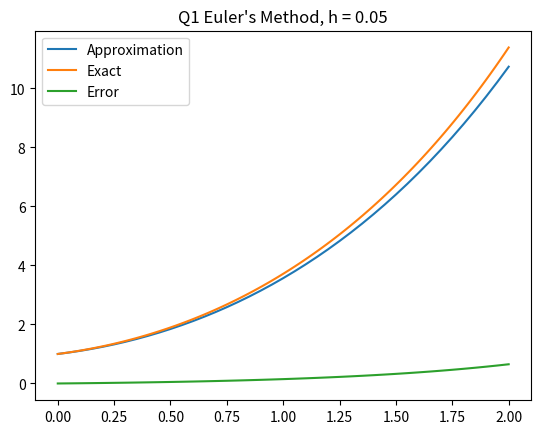
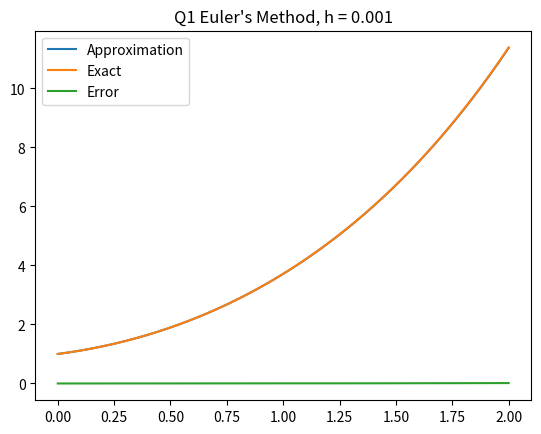
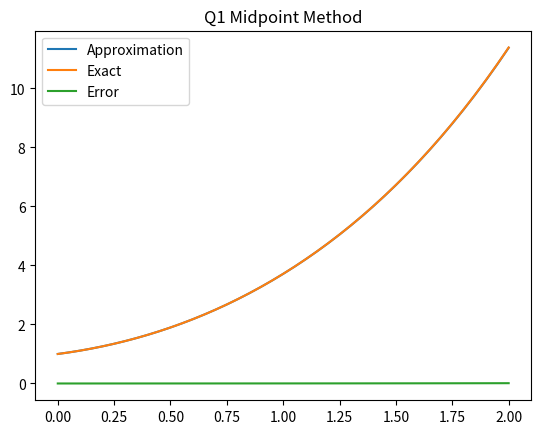
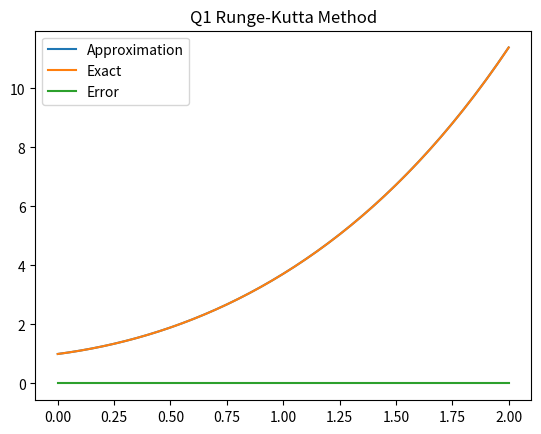
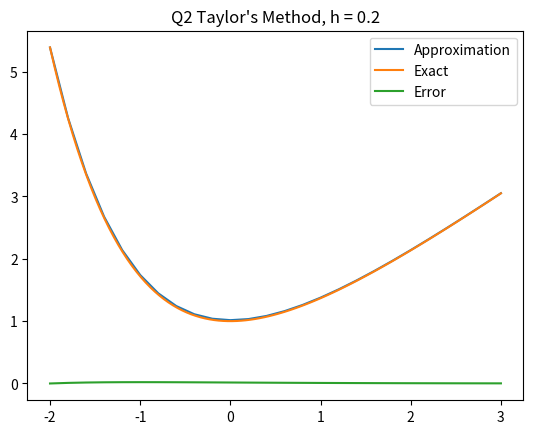
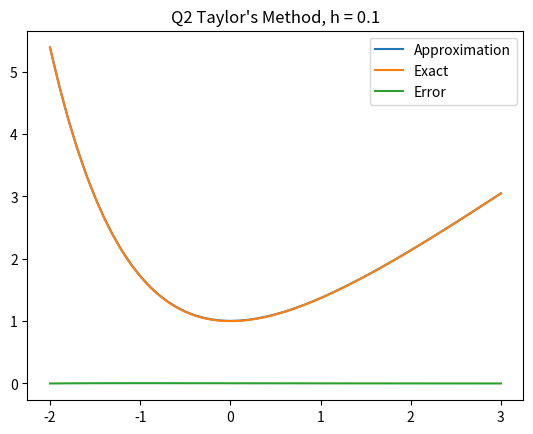
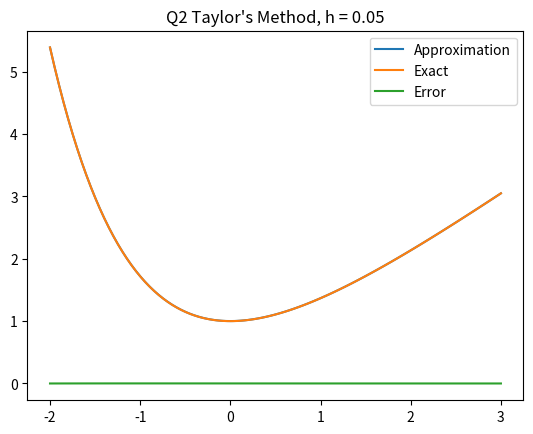
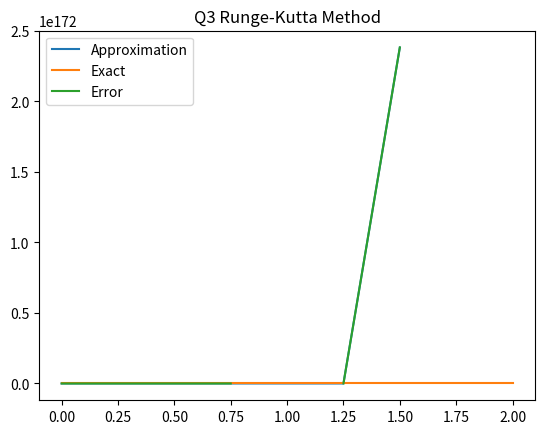
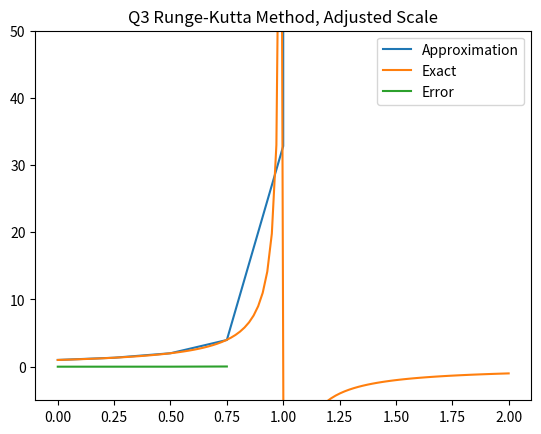
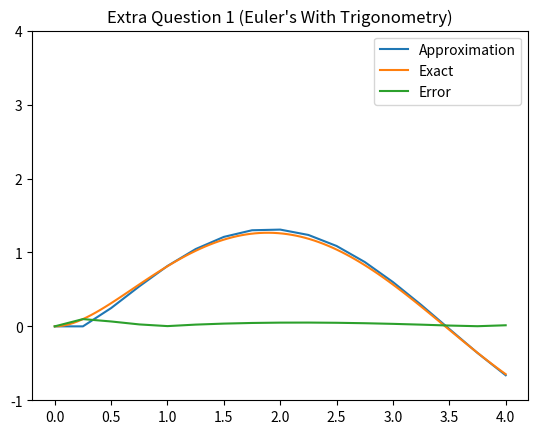
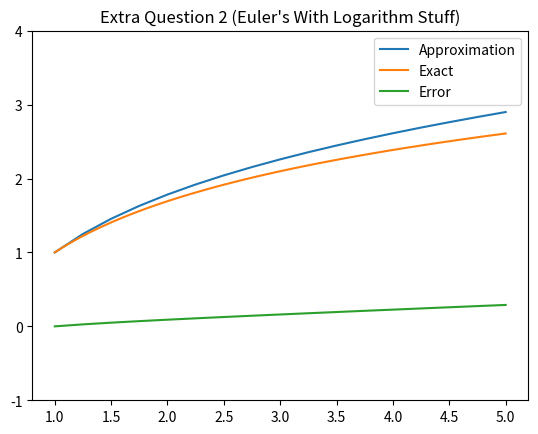
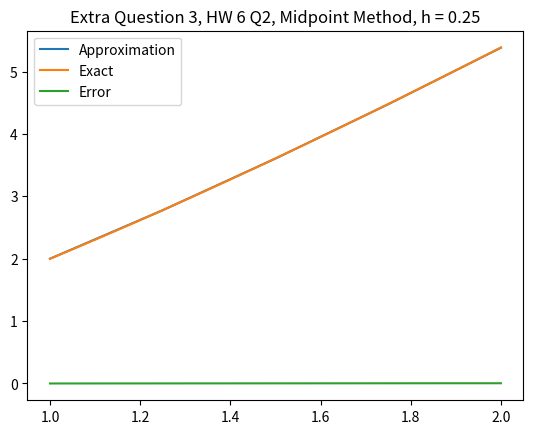
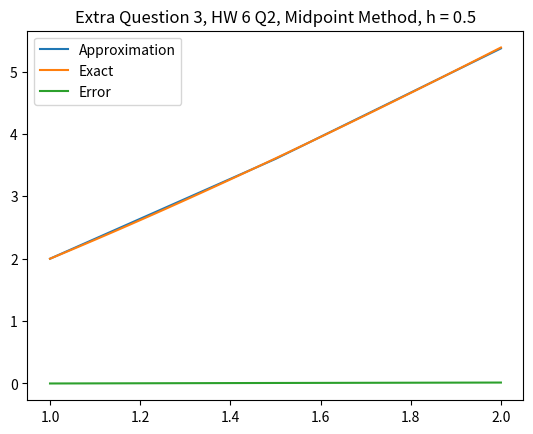
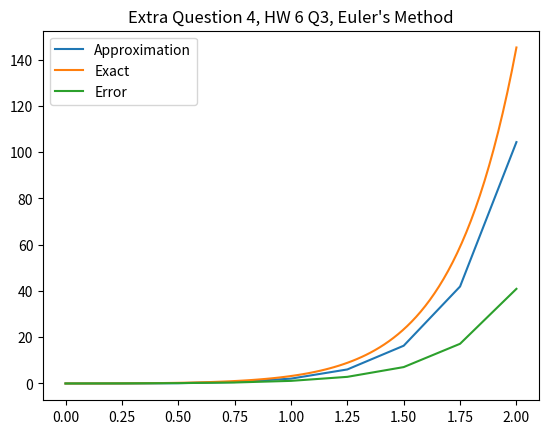
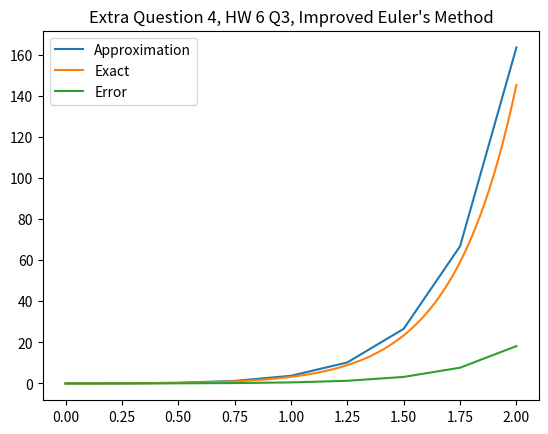
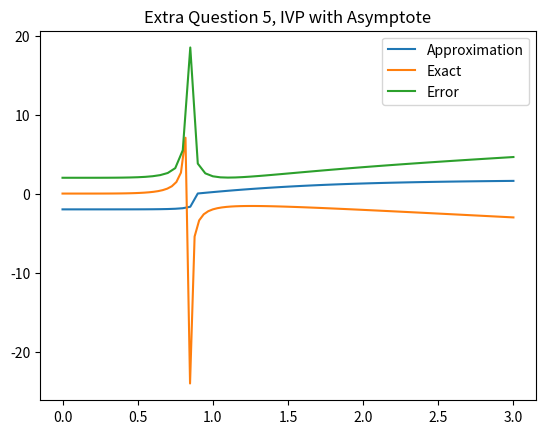

These figures' Python source, in order:
# +---------------------------------------------------------------------------+
#
# Group Project #3 Methods for First-Order ODEs
# [redacted]
# Description:  Uses iterative formulas to estimate answers to initial value problems.
#               Implement Euler's Method, Midpoint Method, and Runge-Kutta Method.
#
# +---------------------------------------------------------------------------+

import matplotlib.pyplot as plt
import numpy as np
import math



#
#   Euler's Method
#   Description:
#       Implements Euler's method to approximate initial value problems.
#   Parameters:
#       func: A given function f(x, y) to evaluate.
#       x0: Initial x value.
#       y0: Initial y value.
#       start: The start point of the interval.
#       end: The ending point of the interval.
#       h: The size of each sub-interval.
#       exact: The exact function f(x).
#   Output:
#       xVals: An array that contains the estimated x values.
#       yVals: An array that contains the estimated y values.
#       error: An array that contains the difference between the estimated and exact values.
#
def eulers(func, x0, y0, start, end, h, exact):
    #Initializes the arrays with the given initial parameters.
    xVals = [x0]
    yVals = [y0]
    error = [exact(x0) - y0]
    
    #Iterates from the start to the end with step size h.
    for i in np.arange(start, end, h):
        #Fetches the rightmost values in the arrays, and stores them into x and y.
        x = xVals[-1]
        y = yVals[-1]
        
        #Euler's formula.
        try:
            yn = y + h * func(x, y)
        except ZeroDivisionError:
            yn = y
        
        #Appends the new values to the arrays.
        xVals.append(x + h)
        yVals.append(yn)
        error.append(abs(exact(x + h) - yn))

    return xVals, yVals, error



#
#   Improved Euler's Method
#   Description:
#       Implements the Improved Euler's method to approximate initial value problems.
#   Parameters:
#       func: A given function f(x, y) to evaluate.
#       x0: Initial x value.
#       y0: Initial y value.
#       start: The start point of the interval.
#       end: The ending point of the interval.
#       h: The size of each sub-interval.
#       exact: The exact function f(x).
#   Output:
#       xVals: An array that contains the estimated x values.
#       yVals: An array that contains the estimated y values.
#       error: An array that contains the difference between the estimated and exact values.
#
def improvedEulers(func, x0, y0, start, end, h, exact):
    #Initializes the arrays with the given initial parameters.
    xVals = [x0]
    yVals = [y0]
    error = [exact(x0) - y0]
    
    #Iterates from the start to the end with step size h.
    for i in np.arange(start, end, h):
        #Fetches the rightmost values in the arrays, and stores them into x and y.
        x = xVals[-1]
        y = yVals[-1]
        
        #Improved Euler's formula
        yn = y + h / 2 * (func(x, y) + func(x + h, y + h * func(x, y)))
        
        #Appends the new values to the arrays.        
        xVals.append(x + h)
        yVals.append(yn)
        error.append(abs(exact(x + h) - yn))
        
    return xVals, yVals, error



#
#   Midpoint Method
#   Description:
#       Implements the Midpoint method to approximate initial value problems.
#   Parameters:
#       func: A given function f(x, y) to evaluate.
#       x0: Initial x value.
#       y0: Initial y value.
#       start: The start point of the interval.
#       end: The ending point of the interval.
#       h: The size of each sub-interval.
#       exact: The exact function f(x).
#   Output:
#       xVals: An array that contains the estimated x values.
#       yVals: An array that contains the estimated y values.
#       error: An array that contains the difference between the estimated and exact values.
#
def midpoint(func, x0, y0, start, end, h, exact):
    #Initializes the arrays with the given initial parameters.
    xVals = [x0]
    yVals = [y0]
    error = [exact(x0) - y0]
    
    #Iterates from the start to the end with step size h.
    for i in np.arange(start, end, h):
        #Fetches the rightmost values in the arrays, and stores them into x and y.
        x = xVals[-1]
        y = yVals[-1]

        #The Midpoint formula.        
        yn = y + h * func(x + h / 2, y + h / 2 * func(x, y))
        
        #Appends the new values to the arrays.
        xVals.append(x + h)
        yVals.append(yn)
        error.append(abs(exact(x + h) - yn))

    return xVals, yVals, error


#
#   Runge-Kutta Method (4th Order)
#   Description:
#       Implements the Runge-Kutta method (4th Order) to approximate initial value problems.
#   Parameters:
#       func: A given function f(x, y) to evaluate.
#       x0: Initial x value.
#       y0: Initial y value.
#       start: The start point of the interval.
#       end: The ending point of the interval.
#       h: The size of each sub-interval.
#       exact: The exact function f(x).
#   Output:
#       xVals: An array that contains the estimated x values.
#       yVals: An array that contains the estimated y values.
#       error: An array that contains the difference between the estimated and exact values.
#
def rungeKutta(func, x0, y0, start, end, h, exact):
    #Initializes the arrays with the given initial parameters.
    xVals = [x0]
    yVals = [y0]
    error = [exact(x0) - y0]
    
    #Iterates from the start to the end with step size h.
    for i in np.arange(start, end, h):
        #Fetches the rightmost values in the arrays, and stores them into x and y.
        x = xVals[-1]
        y = yVals[-1]
        
        #Handles some exceptions (asymptotes and overflows)
        try:
            #Sets the four k values, as given by the Runge-Kutta formula.
            k1 = h * func(x, y)
            k2 = h * func(x + (h / 2), y + (1 / 2) * k1)
            k3 = h * func(x + (h / 2), y + (1 / 2) * k2)
            k4 = h * func(x + h, y + k3)
            
            #The iterative formula.
            yn = y + (1 / 6) * (k1 + 2 * k2 + 2 * k3 + k4)
            
            #Appends the new values to the arrays.
            xVals.append(x + h)
            yVals.append(yn)
            error.append(abs(exact(x + h) - yn))
            
        # Question 3 has an asymptote at 1
        except ZeroDivisionError:
            error.append(float('inf') - yn)
            
        # Possibility of an overflow error with question 3
        except OverflowError:
            break

    return xVals, yVals, error
    
    
    
#
#   Taylor's Method (2nd Order)
#   Description:
#       Implements Taylor's method (2nd Order) to approximate initial value problems.
#   Parameters:
#       func: A given function f(x, y) to evaluate.
#       funcX: The partial derivative of func with respect to x.
#       funcY: The partial derivative of func with respect to y.
#       x0: Initial x value.
#       y0: Initial y value.
#       start: The start point of the interval.
#       end: The ending point of the interval.
#       h: The size of each sub-interval.
#       exact: The exact function f(x).
#   Output:
#       xVals: An array that contains the estimated x values.
#       yVals: An array that contains the estimated y values.
#       error: An array that contains the difference between the estimated and exact values.
#
def taylors(func, funcX, funcY, x0, y0, start, end, h, exact):
    #Initializes the arrays with the given initial parameters.
    xVals = [x0]
    yVals = [y0]
    error = [exact(x0) - y0]
    
    #Iterates from the start to the end with step size h.
    for i in np.arange(start, end, h):
        #Fetches the rightmost values in the arrays, and stores them into x and y.
        x = xVals[-1]
        y = yVals[-1]
        
        #The formula for Taylor's Method Order 2.
        yn = y + func(x, y) * h + (h ** 2 / 2) * (funcX(x, y) + funcY(x, y) * func(x, y))
        
        #Appends the new values to the arrays.
        xVals.append(x + h)
        yVals.append(yn)
        error.append(abs(exact(x + h) - yn))

    return xVals, yVals, error





if __name__ == "__main__":

    # Question 1 --------------------------------------------------------------

    q1ivp = lambda x, y: y + 2 * x - x ** 2
    q1exact = lambda x: x ** 2 + math.e ** x
    
    q1x0 = 0
    q1y0 = 1
    q1start = 0
    q1end = 2
    q1h = 0.05
    
    q1xExact = np.linspace(q1start, q1end, 100)
    q1yExact = [q1exact(x) for x in q1xExact]
    
    
    
    #Euler's
    q1xEuler, q1yEuler, q1EulerError = eulers(q1ivp, q1x0, q1y0, q1start, q1end, q1h, q1exact)
    
    plt.figure()
    plt.plot(q1xEuler, q1yEuler)
    plt.plot(q1xExact, q1yExact)
    plt.plot(q1xEuler, q1EulerError)
    plt.legend(["Approximation", "Exact", "Error"])
    plt.title("Q1 Euler's Method, h = 0.05")
    
    print("Q1 Euler's Error, h = 0.05")
    for i in range(len(q1xEuler)):
        print(f"{q1xEuler[i]}: {q1EulerError[i]}")
        
        
    q1xEuler, q1yEuler, q1EulerError = eulers(q1ivp, q1x0, q1y0, q1start, q1end, .001, q1exact)
    
    plt.figure()
    plt.plot(q1xEuler, q1yEuler)
    plt.plot(q1xExact, q1yExact)
    plt.plot(q1xEuler, q1EulerError)
    plt.legend(["Approximation", "Exact", "Error"])
    plt.title("Q1 Euler's Method, h = 0.001")
    
    print("Q1 Euler's Error, h = 0.001")
    for i in range(len(q1xEuler)):
        print(f"{q1xEuler[i]}: {q1EulerError[i]}")
    
    
    
    #Midpoint
    q1xMidpoint, q1yMidpoint, q1MidpointError = midpoint(q1ivp, q1x0, q1y0, q1start, q1end, q1h, q1exact)
    
    plt.figure()
    plt.plot(q1xMidpoint, q1yMidpoint)
    plt.plot(q1xExact, q1yExact)
    plt.plot(q1xMidpoint, q1MidpointError)
    plt.legend(["Approximation", "Exact", "Error"])
    plt.title("Q1 Midpoint Method")
    
    print("\nQ1 Midpoint's Error")
    for i in range(len(q1xMidpoint)):
        print(f"{q1xMidpoint[i]}: {q1MidpointError[i]}")
    
    
    #Runge-Kutta
    q1xRunge, q1yRunge, q1RungeError = rungeKutta(q1ivp, q1x0, q1y0, q1start, q1end, q1h, q1exact)
    
    plt.figure()
    plt.plot(q1xRunge, q1yRunge)
    plt.plot(q1xExact, q1yExact)
    plt.plot(q1xMidpoint, q1RungeError)
    plt.legend(["Approximation", "Exact", "Error"])
    plt.title("Q1 Runge-Kutta Method")
    
    print("\nQ1 Runge-Kutta's Error")
    for i in range(len(q1xRunge)):
        print(f"{q1xRunge[i]}: {q1RungeError[i]}")
    
    
    
    # Question 2 --------------------------------------------------------------

    q2ivp = lambda x, y: -y + x + 1
    q2ivpDerX = lambda x, y: 1
    q2ivpDerY = lambda x, y: -1
    q2exact = lambda x: x + 1 / math.e ** x
    
    q2x0 = -2
    q2y0 = -2 + math.e ** 2
    q2start = -2
    q2end = 3
    
    q2xExact = np.linspace(q2start, q2end, 100)
    q2yExact = [q2exact(x) for x in q2xExact]
    
    
    
    # h = 0.2
    q2xTaylor1, q2yTaylor1, q2TalyorError1 = taylors(q2ivp, q2ivpDerX, q2ivpDerY, q2x0, q2y0, q2start, q2end, 0.2, q2exact)
    
    plt.figure()
    plt.plot(q2xTaylor1, q2yTaylor1)
    plt.plot(q2xExact, q2yExact)
    plt.plot(q2xTaylor1, q2TalyorError1)
    plt.legend(["Approximation", "Exact", "Error"])
    plt.title("Q2 Taylor's Method, h = 0.2")
    
    print("\nQ2 Taylors's Error, h = 0.2")
    for i in range(len(q2xTaylor1)):
        print(f"{q2xTaylor1[i]}: {q2TalyorError1[i]}")
    
    
    
    # h = 0.1
    q2xTaylor2, q2yTaylor2, q2TalyorError2 = taylors(q2ivp, q2ivpDerX, q2ivpDerY, q2x0, q2y0, q2start, q2end, 0.1, q2exact)
    
    plt.figure()
    plt.plot(q2xTaylor2, q2yTaylor2)
    plt.plot(q2xExact, q2yExact)
    plt.plot(q2xTaylor2, q2TalyorError2)
    plt.legend(["Approximation", "Exact", "Error"])
    plt.title("Q2 Taylor's Method, h = 0.1")
    
    print("\nQ2 Taylors's Error, h = 0.1")
    for i in range(len(q2xTaylor2)):
        print(f"{q2xTaylor2[i]}: {q2TalyorError2[i]}")
    
    
    
    # h = 0.05    
    q2xTaylor3, q2yTaylor3, q2TalyorError3 = taylors(q2ivp, q2ivpDerX, q2ivpDerY, q2x0, q2y0, q2start, q2end, 0.05, q2exact)
    
    plt.figure()
    plt.plot(q2xTaylor3, q2yTaylor3)
    plt.plot(q2xExact, q2yExact)
    plt.plot(q2xTaylor3, q2TalyorError3)
    plt.legend(["Approximation", "Exact", "Error"])
    plt.title("Q2 Taylor's Method, h = 0.05")
    
    print("\nQ2 Taylors's Error, h = 0.05")
    for i in range(len(q2xTaylor3)):
        print(f"{q2xTaylor3[i]}: {q2TalyorError3[i]}")
    
    
    
    # Question 3 --------------------------------------------------------------
    
    q3ivp = lambda x, y: y ** 2
    q3exact = lambda x: 1 / (1 - x)
    
    q3x0 = 0
    q3y0 = 1
    q3start = 0
    q3end = 2
    q3h = 0.25
    
    q3xExact = np.linspace(q3start, q3end, 100)
    q3yExact = [q3exact(x) for x in q3xExact]
    
    q3xRunge, q3yRunge, q3yRungeError = rungeKutta(q3ivp, q3x0, q3y0, q3start, q3end, q3h, q3exact)
    
    plt.figure()
    plt.plot(q3xRunge, q3yRunge)
    plt.plot(q3xExact, q3yExact)
    plt.plot(q3xRunge, q3yRungeError)
    plt.legend(["Approximation", "Exact", "Error"])
    plt.title("Q3 Runge-Kutta Method")
    
    plt.figure()
    plt.plot(q3xRunge, q3yRunge)
    plt.plot(q3xExact, q3yExact)
    plt.plot(q3xRunge, q3yRungeError)
    plt.legend(["Approximation", "Exact", "Error"])
    plt.title("Q3 Runge-Kutta Method, Adjusted Scale")
    plt.ylim(-5, 50)
    
    
    
    # Extras ------------------------------------------------------------------
    
    # Extra 1:
    print ("\nExtra IVP 1:")
    ext1ivp = lambda x, y: 4 * math.sin(x) - 3 * y
    ext1exact = lambda x: (2/5) * (math.e ** (-3*x) + 3 * math.sin(x) - math.cos(x))

    ext1x0 = 0
    ext1y0 = 0
    ext1start = 0
    ext1end = 4
    ext1h = 0.25

    ext1xExact = np.linspace(ext1start, ext1end, 100)
    ext1yExact = [ext1exact(x) for x in ext1xExact]

    ext1Eulerx, ext1Eulery, ext1EulerError = eulers(ext1ivp, ext1x0, ext1y0, ext1start, ext1end, ext1h, ext1exact)

    plt.figure()
    plt.plot(ext1Eulerx, ext1Eulery)
    plt.plot(ext1xExact, ext1yExact)
    plt.plot(ext1Eulerx, ext1EulerError)
    plt.legend(["Approximation", "Exact", "Error"])
    plt.title("Extra Question 1 (Euler's With Trigonometry)")
    plt.ylim(-1, 4)



    # Extra 2:
    print ("\nExtra IVP 1:")
    ext2ivp = lambda x, y: (y - math.log(x)) / x
    ext2exact = lambda x: math.log(x) + 1

    ext2x0 = 1
    ext2y0 = 1
    ext2start = 1
    ext2end = 5
    ext2h = 0.25

    ext2xExact = np.linspace(ext2start, ext2end, 100)
    ext2yExact = [ext2exact(x) for x in ext2xExact]

    ext2Eulerx, ext2Eulery, ext2EulerError = eulers(ext2ivp, ext2x0, ext2y0, ext2start, ext2end, ext2h, ext2exact)

    plt.figure()
    plt.plot(ext2Eulerx, ext2Eulery)
    plt.plot(ext2xExact, ext2yExact)
    plt.plot(ext2Eulerx, ext2EulerError)
    plt.legend(["Approximation", "Exact", "Error"])
    plt.title("Extra Question 2 (Euler's With Logarithm Stuff)")
    plt.ylim(-1, 4)
    
    
    
    # Extra 3 HW 6 Question 2 
    
    hw6Q2ivp = lambda x, y: 1 + y / x
    hw6Q2Exact = lambda x: x * math.log(x) + 2 * x
    
    hw6Q2x0 = 1
    hw6Q2y0 = 2
    hw6Q2start = 1
    hw6Q2end = 2
    
    hw6Q2h1 = 0.25
    hw6Q2h2 = 0.5
    
    hw6Q2xExact = np.linspace(hw6Q2start, hw6Q2end, 100)
    hw6Q2yExact = [hw6Q2Exact(x) for x in hw6Q2xExact]
    
    hw6Q2xMidpoint1, hw6Q2yMidpoint1, hw6Q2xMidpointError1 = midpoint(hw6Q2ivp, hw6Q2x0, hw6Q2y0, hw6Q2start, hw6Q2end, hw6Q2h1, hw6Q2Exact)
    hw6Q2xMidpoint2, hw6Q2yMidpoint2, hw6Q2xMidpointError2 = midpoint(hw6Q2ivp, hw6Q2x0, hw6Q2y0, hw6Q2start, hw6Q2end, hw6Q2h2, hw6Q2Exact)
    
    plt.figure()
    plt.plot(hw6Q2xMidpoint1, hw6Q2yMidpoint1)
    plt.plot(hw6Q2xExact, hw6Q2yExact)
    plt.plot(hw6Q2xMidpoint1, hw6Q2xMidpointError1)
    plt.legend(["Approximation", "Exact", "Error"])
    plt.title("Extra Question 3, HW 6 Q2, Midpoint Method, h = 0.25")
    
    print("\nHW 6 Q2, Midpoint Error, h = 0.25")
    for i in range(len(hw6Q2xMidpoint1)):
        print(f"{hw6Q2xMidpoint1[i]}: {hw6Q2xMidpointError1[i]}")
    
    plt.figure()
    plt.plot(hw6Q2xMidpoint2, hw6Q2yMidpoint2)
    plt.plot(hw6Q2xExact, hw6Q2yExact)
    plt.plot(hw6Q2xMidpoint2, hw6Q2xMidpointError2)
    plt.legend(["Approximation", "Exact", "Error"])
    plt.title("Extra Question 3, HW 6 Q2, Midpoint Method, h = 0.5")
    
    print("\nHW 6 Q2, Midpoint Error, h = 0.5")
    for i in range(len(hw6Q2xMidpoint2)):
        print(f"{hw6Q2xMidpoint2[i]}: {hw6Q2xMidpointError2[i]}")
    
    
    
    # Extra 4, HW 6 Question 3
    hw6Q3ivp = lambda x, y: x * math.e ** (3 * x) - 2 * y
    hw6Q3Exact = lambda x: 1 / 5 * x * math.e ** (3 * x) - 1 / 25 * math.e ** (3 * x) + 1 / 25 * math.e ** (-2 * x)
        
    hw6Q3x0 = 0
    hw6Q3y0 = 0
    hw6Q3start = 0
    hw6Q3end = 2
    hw6Q3h = 0.25
    
    hw6Q3xExact = np.linspace(hw6Q3start, hw6Q3end, 100)
    hw6Q3yExact = [hw6Q3Exact(x) for x in hw6Q3xExact]

    hw6Q3xEuler, hw6Q3yEuler, hw6Q3EulerError = eulers(hw6Q3ivp, hw6Q3x0, hw6Q3y0, hw6Q3start, hw6Q3end, hw6Q3h, hw6Q3Exact)
    hw6Q3xImprovedEuler, hw6Q3yImprovedEuler, hw6Q3ImprovedEulerError = improvedEulers(hw6Q3ivp, hw6Q3x0, hw6Q3y0, hw6Q3start, hw6Q3end, hw6Q3h, hw6Q3Exact)

    plt.figure()
    plt.plot(hw6Q3xEuler, hw6Q3yEuler)
    plt.plot(hw6Q3xExact, hw6Q3yExact)
    plt.plot(hw6Q3xEuler, hw6Q3EulerError)
    plt.legend(["Approximation", "Exact", "Error"])
    plt.title("Extra Question 4, HW 6 Q3, Euler's Method")
    
    plt.figure()
    plt.plot(hw6Q3xImprovedEuler, hw6Q3yImprovedEuler)
    plt.plot(hw6Q3xExact, hw6Q3yExact)
    plt.plot(hw6Q3xImprovedEuler, hw6Q3ImprovedEulerError)
    plt.legend(["Approximation", "Exact", "Error"])
    plt.title("Extra Question 4, HW 6 Q3, Improved Euler's Method")
    
    print("\nHomework 6, Question 3")
    print("xi   Euler yi            Error               Improved Euler yi   Error                Exact")
    for i in range(len(hw6Q3xEuler)):
        print(f"{hw6Q3xEuler[i]:<4} {hw6Q3yEuler[i]:<19} {hw6Q3EulerError[i]:<19} " +
        f"{hw6Q3yImprovedEuler[i]:<19} {hw6Q3ImprovedEulerError[i]:<20} {hw6Q3Exact(hw6Q3xEuler[i]):<19}")
    
    
    
    # Extra 5
    ext5ivp = lambda x, y: 2 * x / (y + x ** (2 * y))
    ext5exact = lambda x: 2 * x ** 5 / (-2 * x ** 4 + 1)
    
    ext5x0 = 0
    ext5y0 = -2
    ext5start = 0
    ext5end = 3
    ext5h = 0.05

    ext5xExact = np.linspace(ext5start, ext5end, 100)
    ext5yExact = [ext5exact(x) for x in ext5xExact]

    ext5xEuler, ext5yEuler, ext5EulerError = eulers(ext5ivp, ext5x0, ext5y0, ext5start, ext5end, ext5h, ext5exact)
    
    plt.figure()
    plt.plot(ext5xEuler, ext5yEuler)
    plt.plot(ext5xExact, ext5yExact)
    plt.plot(ext5xEuler, ext5EulerError)
    plt.legend(["Approximation", "Exact", "Error"])
    plt.title("Extra Question 5, IVP with Asymptote")
    
    print("\nQ1 Euler's Error")
    for i in range(len(ext5xEuler)):
        print(f"{ext5xEuler[i]}: {ext5EulerError[i]}")



    # Extra 6, comparison
    ext6ivp = lambda x, y: -y + x + 1
    ext6ivpDerX = lambda x, y: 1
    ext6ivpDerY = lambda x, y: -1
    ext6exact = lambda x: x + 1 / math.e ** x
    
    ext6x0 = -2
    ext6y0 = -2 + math.e ** 2
    ext6start = -2
    ext6end = 3
    ext6h = 0.25
    
    ext6xExact = np.linspace(ext6start, ext6end, 100)
    ext6yExact = [ext6exact(x) for x in ext6xExact]
    
    
    
    fig, ((ax1, ax2), (ax3, ax4)) = plt.subplots(2, 2)
    fig.suptitle("Q2 Comparison, h = 0.25")
    fig.legend(["Approximation", "Exact", "Error"])
    fig.tight_layout()
    
    ext6x, ext6y, ext6Error = eulers(ext6ivp, ext6x0, ext6y0, ext6start, ext6end, ext6h, ext6exact)
    
    ax1.plot(ext6x, ext6y)
    ax1.plot(ext6xExact, ext6yExact)
    ax1.plot(ext6x, ext6Error)
    ax1.set_title("Euler's")
    
    print("\nQ2 Euler's Error")
    for i in range(len(ext6x)):
        print(f"{ext6x[i]}: {ext6Error[i]}")
    
    
    
    ext6x, ext6y, ext6Error = midpoint(ext6ivp, ext6x0, ext6y0, ext6start, ext6end, ext6h, ext6exact)
    
    ax2.plot(ext6x, ext6y)
    ax2.plot(ext6xExact, ext6yExact)
    ax2.plot(ext6x, ext6Error)
    ax2.set_title("Midpoint")
    
    print("\nQ2 Midpoint Error")
    for i in range(len(ext6x)):
        print(f"{ext6x[i]}: {ext6Error[i]}")
    
    
    
    ext6x, ext6y, ext6Error = rungeKutta(ext6ivp, ext6x0, ext6y0, ext6start, ext6end, ext6h, ext6exact)
    
    ax3.plot(ext6x, ext6y)
    ax3.plot(ext6xExact, ext6yExact)
    ax3.plot(ext6x, ext6Error)
    ax3.set_title("Runge-Kutta")
    
    print("\nQ2 Runge-Kutta's Error")
    for i in range(len(ext6x)):
        print(f"{ext6x[i]}: {ext6Error[i]}")
    
    
    
    ext6x, ext6y, ext6Error = taylors(ext6ivp, ext6ivpDerX, ext6ivpDerY, ext6x0, ext6y0, ext6start, ext6end, ext6h, ext6exact)
    
    ax4.plot(ext6x, ext6y)
    ax4.plot(ext6xExact, ext6yExact)
    ax4.plot(ext6x, ext6Error)
    ax4.set_title("Taylor's")
    
    print("\nQ2 Taylors's Error")
    for i in range(len(ext6x)):
        print(f"{ext6x[i]}: {ext6Error[i]}")



    plt.show()